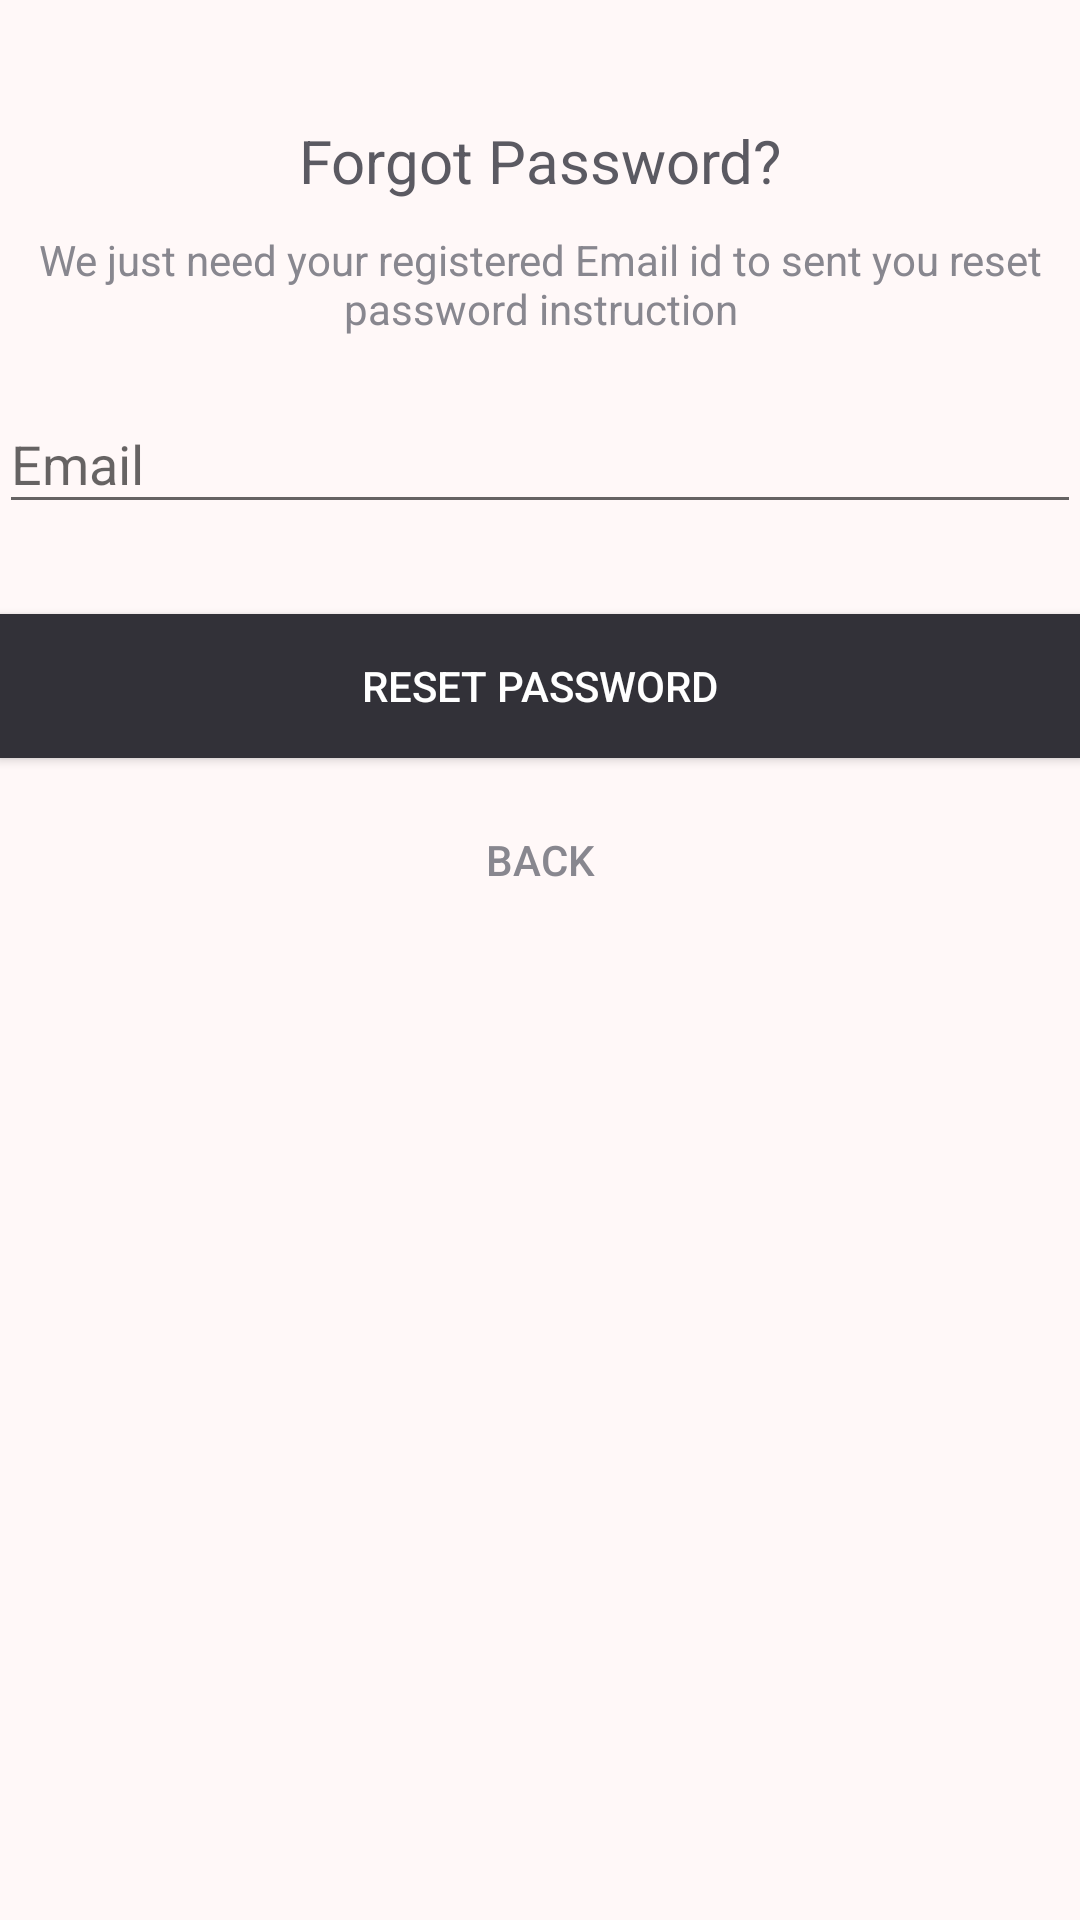

The Android layout XML behind this screen, and the referenced resources:
<!-- AndroidManifest.xml: application theme AppTheme -->
<!-- res/layout/activity_reset_password.xml -->
<?xml version="1.0" encoding="utf-8"?>
<android.support.design.widget.CoordinatorLayout xmlns:android="http://schemas.android.com/apk/res/android"
    xmlns:app="http://schemas.android.com/apk/res-auto"
    xmlns:tools="http://schemas.android.com/tools"
    android:layout_width="match_parent"
    android:layout_height="match_parent"
    android:layout_gravity="center"
    android:background="#fff8f8"
    android:fitsSystemWindows="true"
   >
    <LinearLayout
        android:layout_width="fill_parent"
        android:layout_height="wrap_content"
        android:layout_marginTop="30dp"
        android:gravity="center"
        android:orientation="vertical"
        android:padding="@dimen/activity_horizontal_margin">


        
            
            
            
            
            

        <TextView
            android:layout_width="wrap_content"
            android:layout_height="wrap_content"
            android:layout_gravity="center_horizontal"
            android:padding="10dp"
            android:text="Forgot Password?"
            android:textColor="@color/colorPrimary"
            android:textSize="20dp" />

        <TextView
            android:layout_width="wrap_content"
            android:layout_height="wrap_content"
            android:layout_marginBottom="10dp"
            android:gravity="center_horizontal"
            android:padding="@dimen/activity_horizontal_margin"
            android:text="We just need your registered Email id to sent you reset password instruction"
            android:textColor="@color/colorAccent"
            android:textSize="14dp" />

        <android.support.design.widget.TextInputLayout
            android:layout_width="match_parent"
            android:layout_height="wrap_content">

            <EditText
                android:id="@+id/email"
                android:layout_width="match_parent"
                android:layout_height="wrap_content"
                android:layout_marginBottom="10dp"
                android:layout_marginTop="20dp"
                android:hint="Email"

                android:inputType="textEmailAddress"
                android:textColor="@color/colorlightgreen"
                android:textColorHint="@android:color/white" />
        </android.support.design.widget.TextInputLayout>

        

        <Button
            android:id="@+id/btn_reset_password"
            android:layout_width="fill_parent"
            android:layout_height="wrap_content"
            android:layout_marginTop="20dip"
            android:background="@color/colorPrimaryDark"
            android:text="Reset Password"
            android:textColor="@android:color/white" />

        <Button
            android:id="@+id/btn_back"
            android:layout_width="wrap_content"
            android:layout_height="wrap_content"
            android:layout_marginTop="10dp"
            android:background="@null"
            android:text="back"
            android:textColor="@color/colorAccent" />

    </LinearLayout>

    
        
        
        
        
        
        
</android.support.design.widget.CoordinatorLayout>
<!-- resources referenced by this layout -->
<resources>
  <color name="colorAccent">#88878f</color>
  <color name="colorPrimary">#5B5A62</color>
  <color name="colorPrimaryDark">#323138</color>
  <color name="colorlightgreen">#99e365</color>
  <!-- mipmap ic_launcher: png bitmap (mipmap-hdpi, 2740 bytes) -->
  <style name="AppTheme" parent="Theme.AppCompat.Light.DarkActionBar">
          
          <item name="colorPrimary">@color/colorPrimary</item>
          <item name="colorPrimaryDark">@color/colorPrimaryDark</item>
          <item name="colorAccent">@color/colorAccent</item>
      </style>
</resources>
